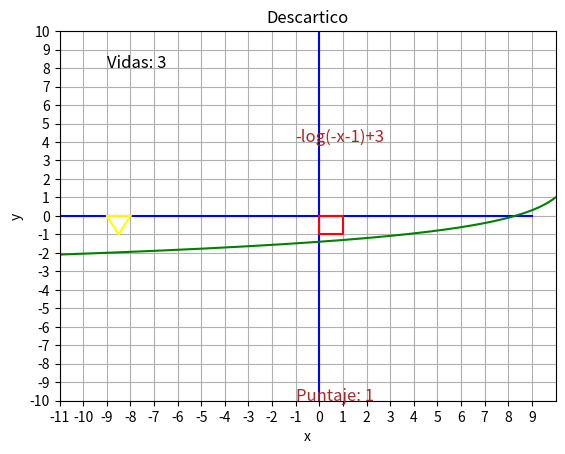
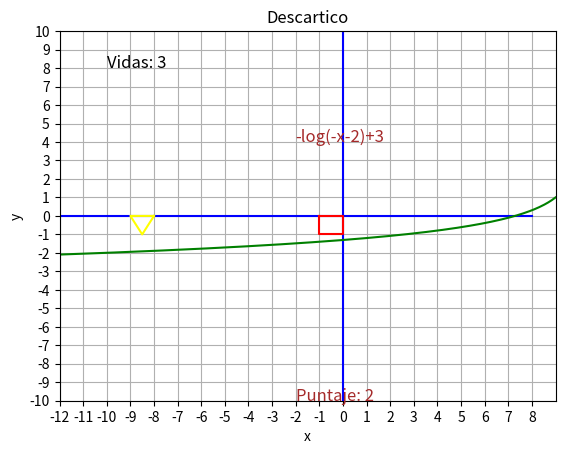
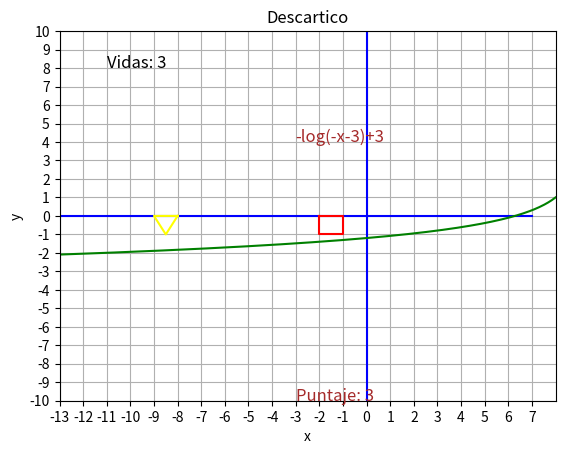
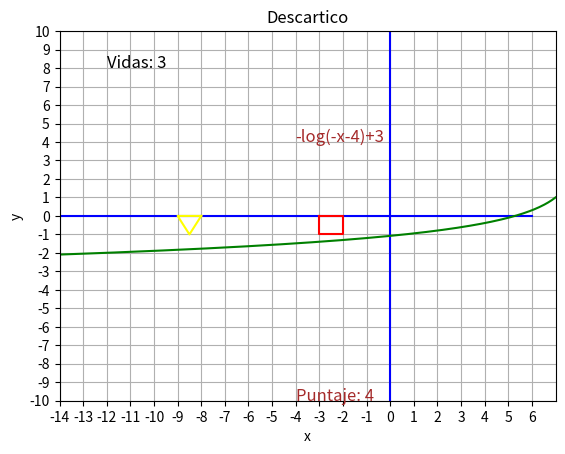
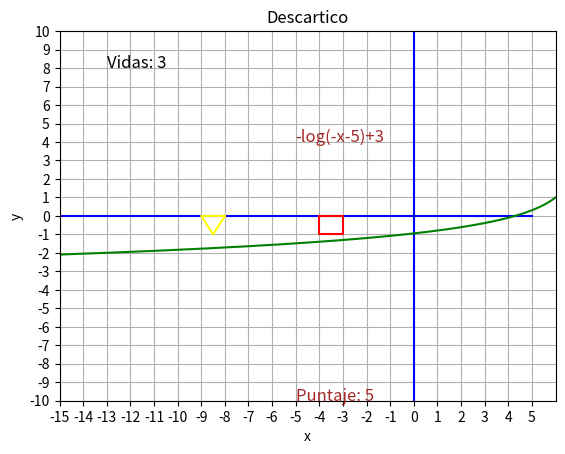
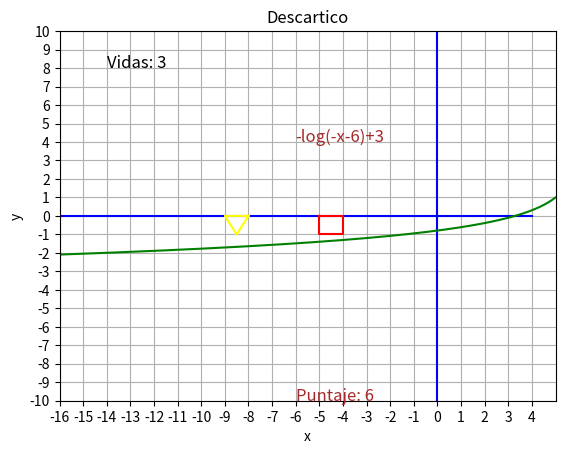
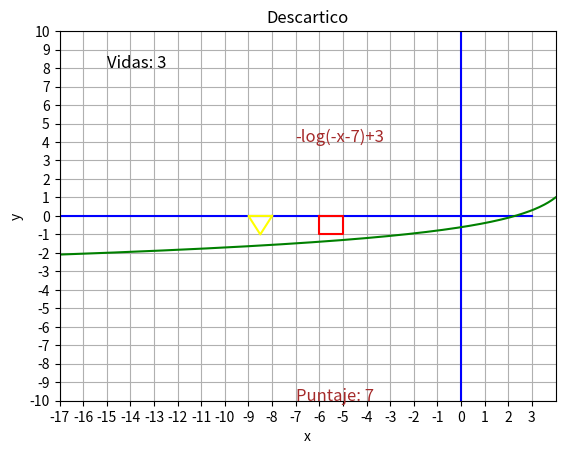
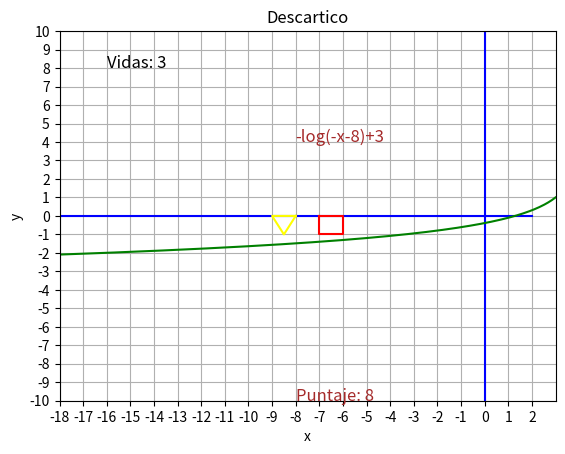
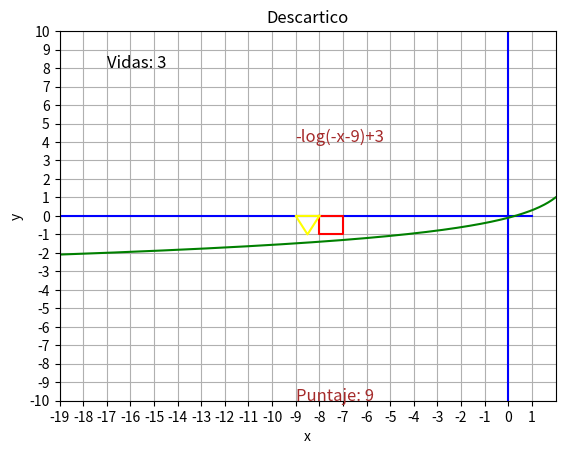
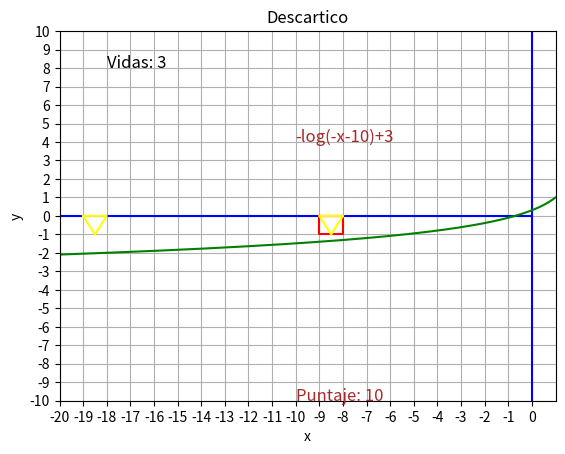
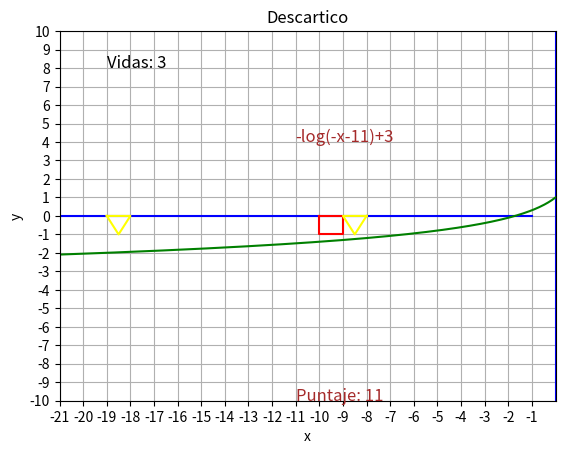
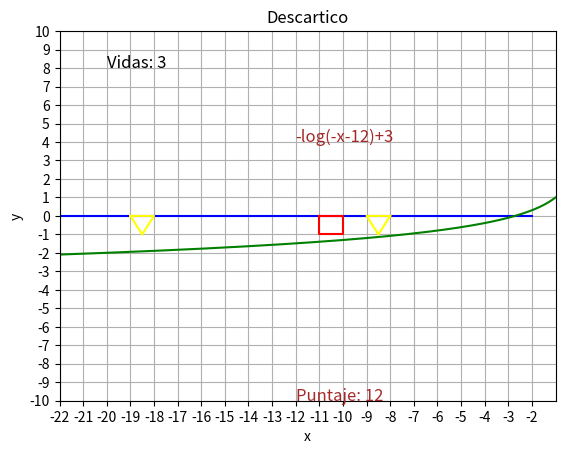
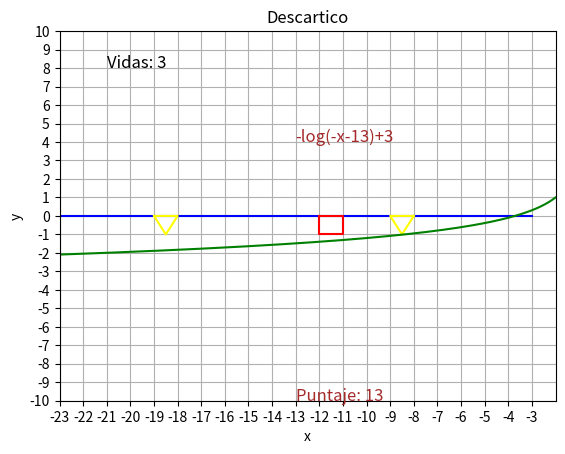
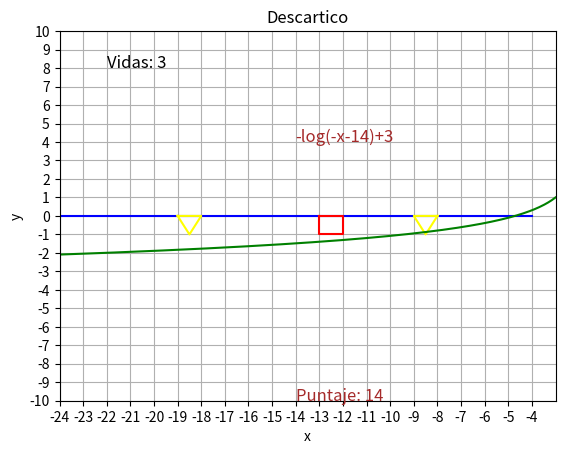
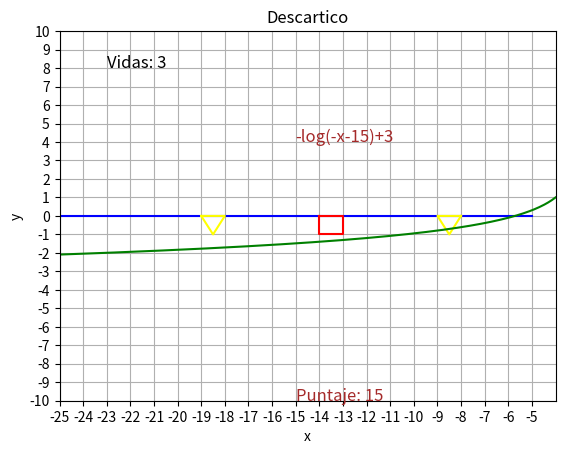
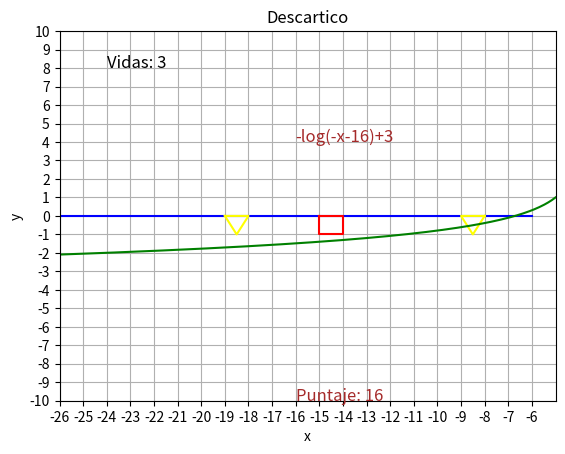

Here is the Python script that generated these plots, in order:
import numpy as np
import matplotlib.pyplot as plt
import random



def main(vidas):
    global enemigos, jumpping, timeintheair, p
    ranxi,ranxf = -10,11 #coordenadas plano
    xi, xf, yi, yf = 0, 1, 0,-1  #vértices cuadrado
    posx, posf = -8,-9 #coordenadas triangulo
    enemigos = [[posx,posf]]
    timeintheair = 0
    p=0
    jumpping = False
    actualizar_posicion(xi,xf,yi,yf, ranxi, ranxf, posx, posf, vidas)
    plt.show()
 


def dibujar_plano(ranxi, ranxf):
    #Se definen arreglos de valores que van desde -10 hasta 10 
    x_values = np.arange(ranxi, ranxf, 1)
    y_values = np.arange(-10, 11, 1)
    #Se ponen los números que van en el plano tanto en x  como en y
    plt.xticks(np.arange(ranxi, ranxf, 1))
    plt.yticks(np.arange(-10, 11, 1))
    #límite de lo que se va a mostrar visualmente
    plt.xlim(ranxi, ranxf)
    plt.ylim(-10, 10)
    #Se pone el título del juego y de los ejes
    plt.title("Descartico")
    plt.xlabel("x")
    plt.ylabel("y")     
    #Se activa cuadricula
    plt.grid(True)
    #Se dibujan la abscisa y la ordenada
    plt.plot(x_values, np.zeros(21), color="blue")
    plt.plot(np.zeros(21), y_values, color="blue")

def dibujar_personaje(xi, xf, yi, yf, color):
    x_values = [xi, xf, xf, xi, xi]
    y_values = [yi, yi, yf, yf, yi ]
    plt.plot(x_values, y_values, color=color)


def saltar(event):
    global jumpping
    if event.key == ' ':
        jumpping = True

def dibujarenemigos(amount, posx, posf, xi, xf):

    global enemigos
    if amount == 1:
        posx = xi - 10
        posf = xf - 10
        if enemigos[-1][0] - posx > 10:
            enemigos.append([posx,posf])
        
    else:
        posx = xi - 10
        posf = xf - 10
        if enemigos[-1][0] - posx > 10:

            enemigos.append([posx,posf])
            posx = xi - 11
            posf = xf - 11
            enemigos.append([posx,posf])
    
    for i in range(len (enemigos)):
        x_values = []
        x_values.append(enemigos[i][0])
        x_values.append(enemigos[i][1])
        x_values.append((enemigos[i][0]+enemigos[i][1])/2)
        x_values.append(enemigos[i][0])
        y_values = []
        y_values.append(0)
        y_values.append(0)
        y_values.append(-1)
        y_values.append(0)
        plt.plot(x_values, y_values, color="yellow")

def gameover():
    plt.pause(5)
    plt.clf()
    plt.text(0.2, 0.5, "GAME OVER", color="red", fontsize=30, fontweight="bold")
    plt.pause(5)
    plt.close() 


def actualizar_posicion(xi,xf, yi,yf, ranxi, ranxf, posx, posf, vidas):
    global jumpping, timeintheair, enemigos,p
    plt.ion()
    plt.gcf().canvas.mpl_connect("key_press_event", saltar)
    while True:
        plt.clf()  # Limpia la figura
        ranxi -= 1
        ranxf -= 1
        plt.text(ranxi+2, 8, 'Vidas: ' + str(vidas), color="black", fontsize=12    )
        dibujar_plano(ranxi, ranxf)
        if jumpping and yi == 0:          
            yi -= 2.2
            yf -= 2.2
            jumpping = False
        if yi < 0:
            timeintheair += 1
        if timeintheair > 3:
            yi += 2.2
            yf += 2.2 
            jumpping = False
            timeintheair = 0
        dibujar_personaje(xi, xf, yi, yf, 'red')  # Dibuja el cuadrado
        amount = random.randint(1,2)
        dibujarenemigos(amount,posx, posf, xi, xf)
        if enemigos[-1][0] == xi and enemigos[-1][1] == xf and yi == 0:
            vidas -= 1
        if enemigos[-1][0] == xi and enemigos[-1][1] == xf and yi == 0 and vidas == 0:
            plt.text(ranxi+2, 8, 'Vidas: ' + str(vidas), color="black", fontsize=12    )
            p += 1
            x_valuesfunction = np.linspace(ranxi, ranxf, 400)
            y_valuesfunction = np.log((x_valuesfunction*-1)-p + 3) * -1 
            plt.plot(x_valuesfunction, y_valuesfunction, color="green",)    
            plt.text(ranxi + 10, -10, 'Puntaje: ' + str(p), color="brown", fontsize=12    )  
            plt.text(-p, 4, f"-log(-x-{p})+3", color="brown", fontsize=12) 
            vidas -= 1
            gameover()
            break
        else:
            p += 1
            x_valuesfunction = np.linspace(ranxi, ranxf, 400)
            y_valuesfunction = np.log((x_valuesfunction*-1)-p+12)*-1 + 1
            plt.plot(x_valuesfunction, y_valuesfunction, color="green",) 
            plt.text(ranxi + 10, -10, 'Puntaje: ' + str(p), color="brown", fontsize=12)  
            plt.text(-p, 4, f"-log(-x-{p})+3", color="brown", fontsize=12) 
        plt.draw()  # Actualiza la figura
        plt.pause(0.1)  # Pausa para crear la animación
        xi -= 1  # Mueve el cuadrado hacia la derecha
        xf -= 1  # Mueve el cuadrado hacia la derecha
    plt.ioff()  # Desactiva el modo interactivo
    plt.show()  # Muestra la figura final  







if __name__ == "__main__":
    vidas = 3
    main(vidas) 
